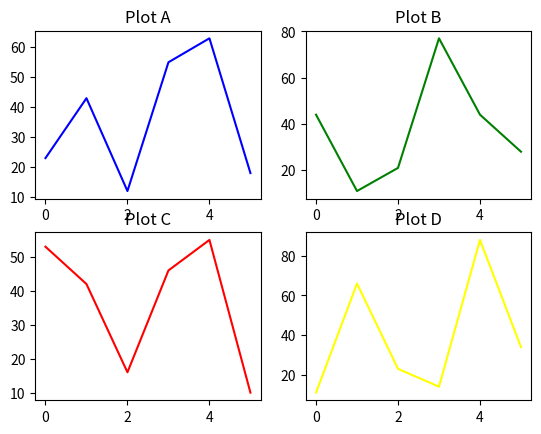

Write the Python code that produced this figure.
import matplotlib.pyplot as plt

a = [23, 43, 12, 55, 63, 18]
b = [44, 11, 21, 77, 44, 28]
c = [53, 42, 16, 46, 55, 10]
d = [11, 66, 23, 14, 88, 34]

fig, axs = plt.subplots(2, 2)

axs[0, 0].plot(a, color='blue')
axs[0, 1].plot(b, color='green')
axs[1, 0].plot(c, color='red')
axs[1, 1].plot(d, color='yellow')

axs[0, 0].set_title('Plot A')
axs[0, 1].set_title('Plot B')
axs[1, 0].set_title('Plot C')
axs[1, 1].set_title('Plot D')

plt.show()
